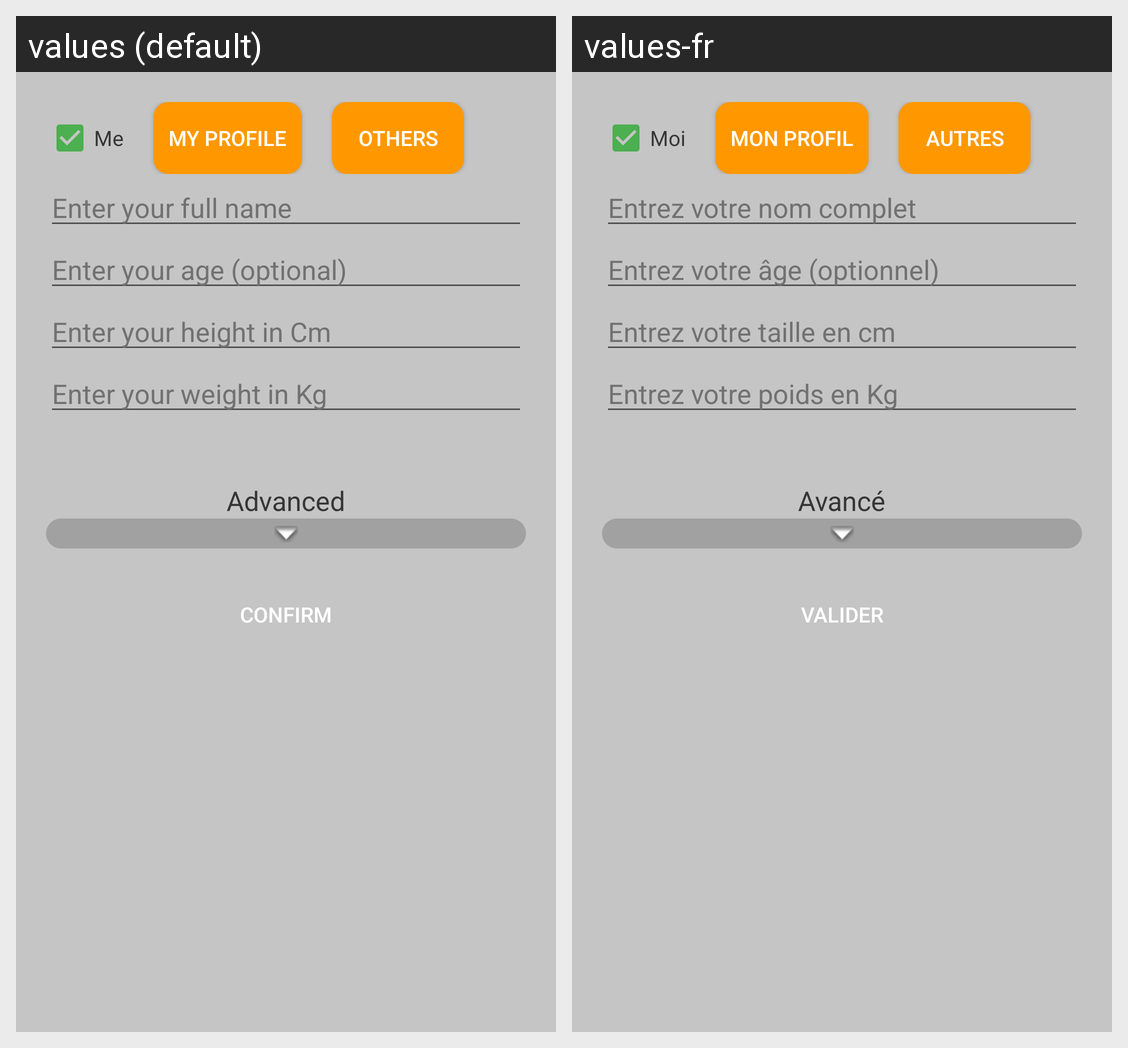

For this localized Android screen grid, give each drawn string resource with its value in every locale shown.
Android screen res/layout/fragment_imc_tab.xml rendered under 2 locales, left to right: values (default), values-fr. Device: Nexus 5 (rendered at 1080×1920; each locale shown at half size, 540×960, under a caption strip naming it); theme lightTheme.
Strings drawn on this screen, with the default value and each locale's value (text and hints the layout hard-codes, and strings that could not be matched under every locale, appear in the picture but are not listed):

me
  values: Me
  values-fr: Moi

my_profile
  values: My profile
  values-fr: Mon profil

others
  values: Others
  values-fr: Autres

name
  values: Enter your full name
  values-fr: Entrez votre nom complet

Age
  values: Enter your age (optional)
  values-fr: Entrez votre âge (optionnel)

height_cm
  values: Enter your height in Cm
  values-fr: Entrez votre taille en cm

weight_kg
  values: Enter your weight in Kg
  values-fr: Entrez votre poids en Kg

advanced
  values: Advanced
  values-fr: Avancé

validate
  values: Confirm
  values-fr: Valider
